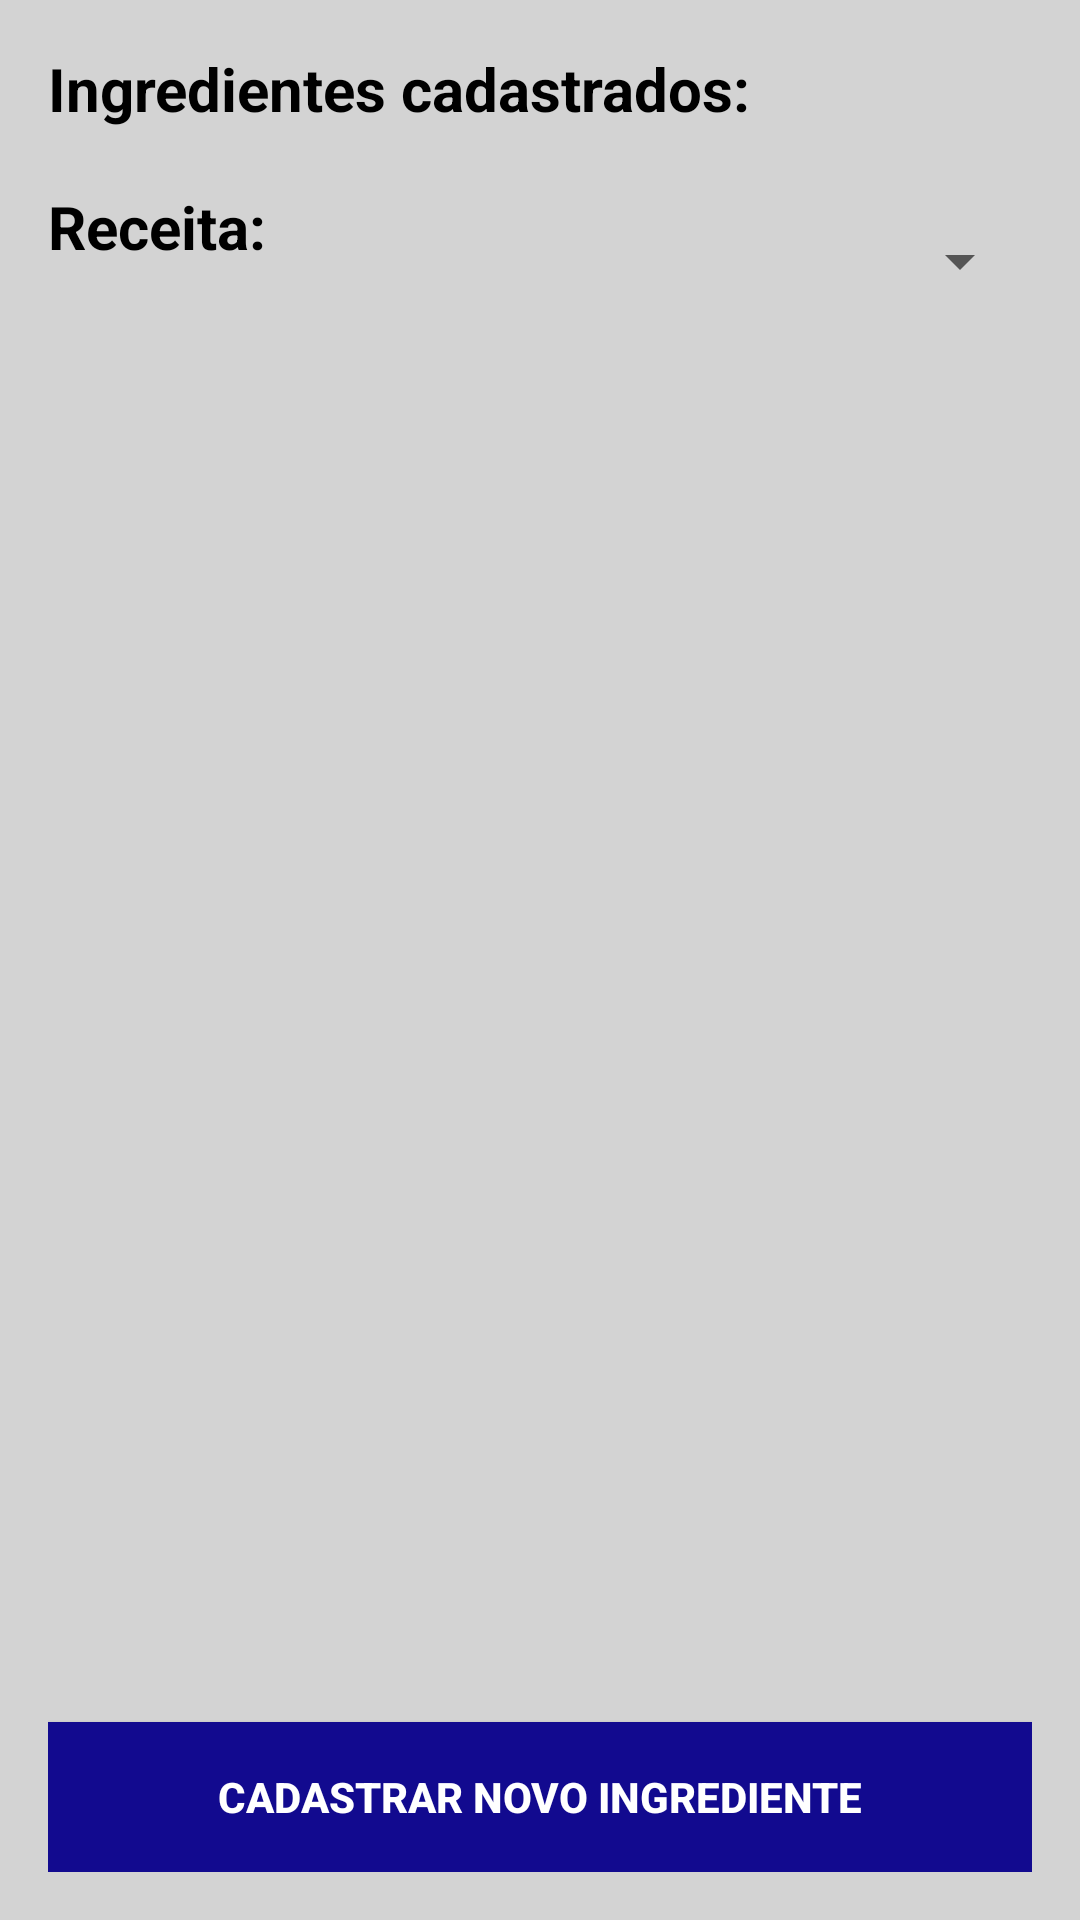

Produce the Android XML layout that renders to this screen, including the resource entries it uses.
<!-- AndroidManifest.xml: application theme Theme.AppReceitas -->
<!-- res/layout/tela_listagem_ingredientes.xml -->
<LinearLayout
    xmlns:android="http://schemas.android.com/apk/res/android"
    xmlns:tools="http://schemas.android.com/tools"
    android:layout_width="match_parent"
    android:layout_height="match_parent"
    android:orientation="vertical"
    android:padding="16dp"
    android:background="@color/light_grey">

    <ScrollView
        android:layout_width="match_parent"
        android:layout_height="wrap_content">

        <LinearLayout
            android:layout_width="match_parent"
            android:layout_height="wrap_content"
            android:orientation="vertical">

            <TextView
                android:layout_width="match_parent"
                android:layout_height="wrap_content"
                android:text="Ingredientes cadastrados:"
                android:textColor="@color/black"
                android:textSize="20sp"
                android:textStyle="bold"
                tools:ignore="HardcodedText" />

            <TextView
                android:layout_width="match_parent"
                android:layout_height="wrap_content" />

            <LinearLayout
                android:layout_width="match_parent"
                android:layout_height="match_parent"
                android:background="@color/light_grey"
                android:orientation="horizontal">

                <TextView
                    android:layout_width="150dp"
                    android:layout_height="match_parent"
                    android:text="Receita:"
                    android:textColor="@color/black"
                    android:textSize="20sp"
                    android:textStyle="bold"
                    tools:ignore="HardcodedText" />

                <Spinner
                    android:id="@+id/spinnerReceitas"
                    android:layout_width="match_parent"
                    android:layout_height="50dp" />
            </LinearLayout>

            <TextView
                android:layout_width="match_parent"
                android:layout_height="wrap_content" />
        </LinearLayout>
    </ScrollView>

    <ListView
        android:id="@+id/listViewIngredientes"
        android:layout_width="match_parent"
        android:layout_height="0dp"
        android:layout_weight="1"
        android:background="@color/light_grey"
        android:dividerHeight="1dp" />

    <LinearLayout
        android:layout_width="match_parent"
        android:layout_height="wrap_content"
        android:orientation="vertical">

        <TextView
            android:layout_width="match_parent"
            android:layout_height="wrap_content" />

        <Button
            android:id="@+id/buttonCadastrarNovoIngrediente"
            android:layout_width="match_parent"
            android:layout_height="50dp"
            android:text="Cadastrar novo ingrediente"
            android:background="@color/dark_blue"
            android:textStyle="bold"
            android:textColor="@color/white"
            android:textAlignment="center"
            tools:ignore="HardcodedText" />
    </LinearLayout>
</LinearLayout>
<!-- resources referenced by this layout -->
<resources>
  <color name="black">#000000</color>
  <color name="dark_blue">#120A8F</color>
  <color name="light_grey">#D3D3D3</color>
  <color name="white">#FFFFFF</color>
  <style name="Theme.AppReceitas" parent="Theme.AppCompat.Light.NoActionBar">
          
          <item name="colorPrimary">@color/purple_500</item>
          <item name="colorPrimaryVariant">@color/black</item>
          <item name="colorOnPrimary">@color/white</item>
          
          <item name="colorSecondary">@color/teal_200</item>
          <item name="colorSecondaryVariant">@color/teal_700</item>
          <item name="colorOnSecondary">@color/black</item>
          
          <item name="android:statusBarColor">?attr/colorPrimaryVariant</item>
          
      </style>
  <color name="purple_500">#FF6200EE</color>
  <color name="teal_200">#FF03DAC5</color>
  <color name="teal_700">#FF018786</color>
</resources>
